Run: headless pygame with SDL's dummy video driver; simulated clock (each Clock.tick advances the game by its frame time, no real sleeping); random seed 0; keys injected as events and as key.get_pressed() state; no mouse input.
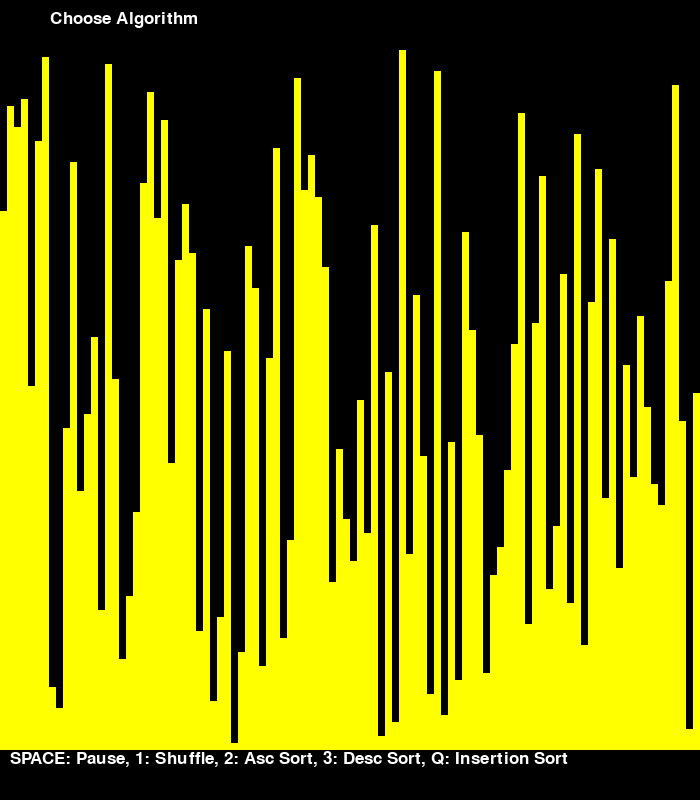
Frame 1 of 4 · flips 1–60 · no input
Frame 2 of 4 · flips 61–180 · tapped SPACE, RETURN · held RIGHT (→), D · screen unchanged from frame 1, image omitted
Frame 3 of 4 · flips 181–300 · held DOWN (↓), S · screen unchanged from frame 2, image omitted
Frame 4 of 4 · flips 301–420 · held LEFT (←), A, UP (↑), W · screen unchanged from frame 3, image omitted

The pygame program that drew these frames:

import pygame
import random

BLACK = (0, 0, 0)
GRAY = (127, 127, 127)
WHITE = (255, 255, 255)
RED = (255, 0, 0)
GREEN = (0, 255, 0)
BLUE = (0, 0, 255)
YELLOW = (255, 255, 0)
CYAN = (0, 255, 255)
MAGENTA = (255, 0, 255)

pygame.display.set_caption('Algorithm Visualization')
clock = pygame.time.Clock()

FPS = 100

arrSize = 100

xSize = arrSize
ySize = xSize

dispMult = 7
xDisplay = xSize * dispMult
yDisplay = ySize * dispMult + 100
display = pygame.display.set_mode((xDisplay,yDisplay))

arr = []

pygame.init()

font = pygame.font.SysFont(None, 25)
botText = font.render('SPACE: Pause, 1: Shuffle, 2: Asc Sort, 3: Desc Sort, Q: Insertion Sort', True, WHITE)
topText = [font.render('Choose Algorithm', True, WHITE)]

STOP = [True]

def initArr(size):
    arr.clear()
    for i in range(size):
        arr.append(size - i)

    random.shuffle(arr)

def draw(x = None, y = None):

    if STOP[0] == False:
        for event in pygame.event.get():
            if event.type == pygame.QUIT:
                pygame.quit()
                quit()
            if event.type == pygame.KEYDOWN:
                    if (event.key == pygame.K_SPACE):
                        STOP[0] = True

    display.fill(BLACK)
    for i in range(arrSize):
        if i == x or i == y:
            pygame.draw.rect(display, RED, [i * dispMult , (arrSize - arr[i]) * dispMult + 50, dispMult, arr[i] * dispMult])
        else:
            pygame.draw.rect(display, YELLOW, [i * dispMult , (arrSize - arr[i]) * dispMult + 50, dispMult, arr[i] * dispMult]) 
    display.blit(botText, (10 , yDisplay - 50))
    display.blit(topText[0], (50, 10)) 
    clock.tick(FPS) 
    pygame.display.update()


def insertionSort():
    STOP[0] = False
    topText[0] = font.render('Insertion Sort    Comparisons: 0    Swaps: 0', True, WHITE)
    comps = 0
    swaps = 0

    for i in range(1, len(arr)):
        key = arr[i]
        j = i-1
        while j >=0 and STOP[0] == False:
            comps += 1
            if key < arr[j]:
                arr[j+1] = arr[j]
                j -= 1
                swaps += 1
    
                topText[0] = font.render('Insertion Sort    Comparisons: '+ str(comps) +'    Swaps: ' + str(swaps), True, WHITE)
                draw(i, j)
            else:
                break

        arr[j+1] = key

        if STOP[0] == True:
            break
        
    STOP[0] = True


def main():
    LOOP = True
    initArr(arrSize)

    while LOOP == True:
        for event in pygame.event.get():
            if event.type == pygame.QUIT:
                pygame.quit()
                quit()
            if event.type == pygame.KEYDOWN:
                if (event.key == pygame.K_q):
                    insertionSort()
                if (event.key == pygame.K_1):
                    random.shuffle(arr)
                if (event.key == pygame.K_2):
                    arr.sort()
                if (event.key == pygame.K_3):
                    arr.sort(reverse=True)

        draw()
        

if __name__ == "__main__":
    main()
